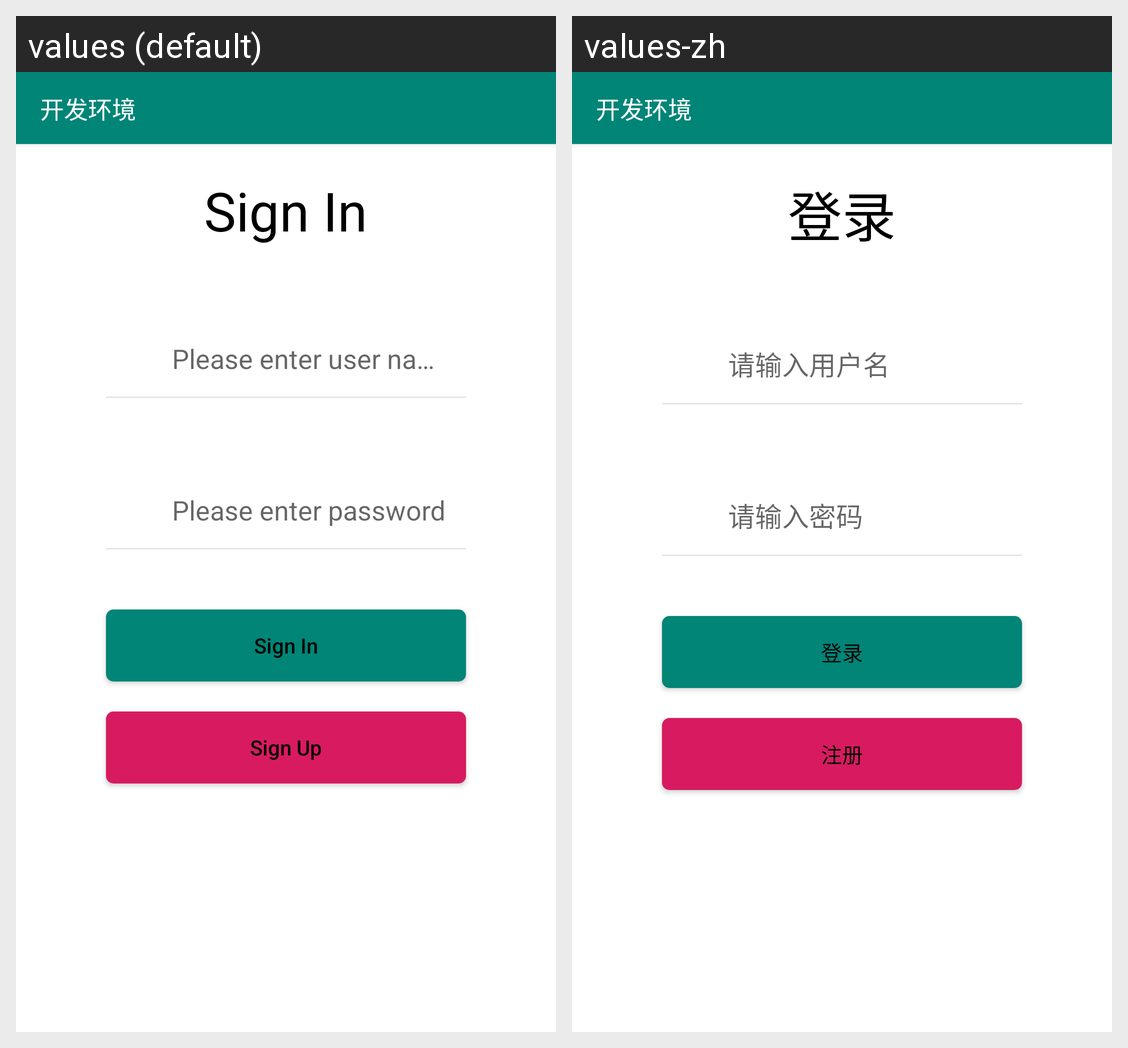

The same Android screen rendered under two of its app's locales, left to right. List the strings drawn on it with the default value and each locale's translation.
Android screen res/layout/activity_login.xml rendered under 2 locales, left to right: values (default), values-zh. Device: Nexus 5 (rendered at 1080×1920; each locale shown at half size, 540×960, under a caption strip naming it); theme SwipeTheme.
Strings drawn on this screen, with the default value and each locale's value (text and hints the layout hard-codes, and strings that could not be matched under every locale, appear in the picture but are not listed):

login_in
  values: Sign In
  values-zh: 登录

login_account_tint
  values: Please enter user name
  values-zh: 请输入用户名

login_password_tint
  values: Please enter password
  values-zh: 请输入密码

register
  values: Sign Up
  values-zh: 注册
